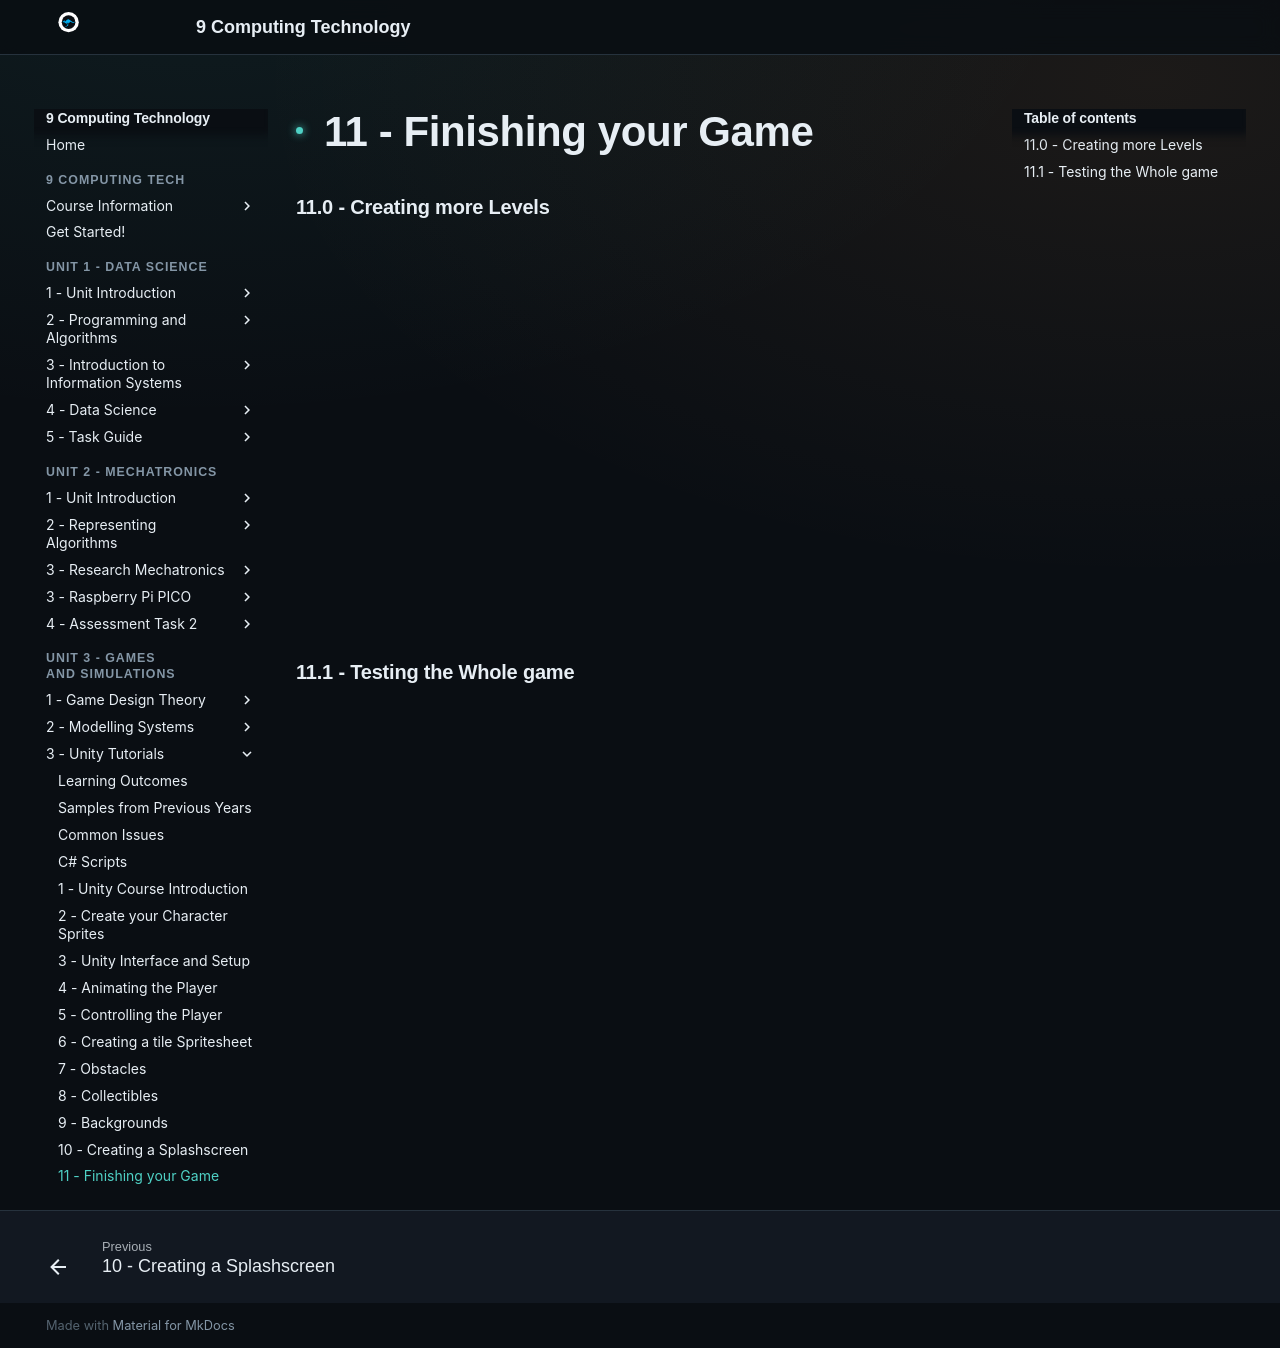

repository: Vormamim/y9-computing-tech · page: unit-3-games-and-simulations/3-unity-tutorials/11-finishing-your-game.html · generator: mkdocs

# 11 - Finishing your Game

### 11.0 - Creating more Levels

<div class="video-wrapper"><iframe src="https://drive.google.com/file/d/1egm3mrlNiucpAvw-ynibsZuPSpLqdunX/preview" allow="autoplay" allowfullscreen></iframe></div>

### 11.1 - Testing the Whole game

<div class="video-wrapper"><iframe src="https://drive.google.com/file/d/1HtijAsuetboX_zd-qYCAFr8-DPOJVYWK/preview" allow="autoplay" allowfullscreen></iframe></div>
